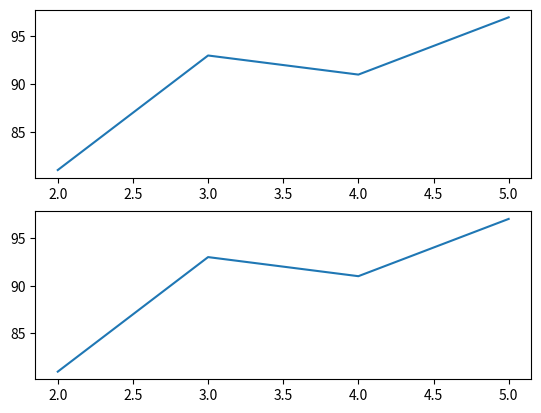

Here is the Python script that generated this plot:
# figure & subplot
"""
크기가 2 X 1 인 Figure 2개의 서브플롯을 추가한 예
"""
from matplotlib import pyplot as plt

fig = plt.figure()
sp1 = fig.add_subplot(2, 1, 1)
sp2 = fig.add_subplot(2, 1, 2)

sp1.plot([2, 3, 4, 5], [81, 93, 91, 97])
sp2.plot([2, 3, 4, 5], [81, 93, 91, 97])

plt.show()